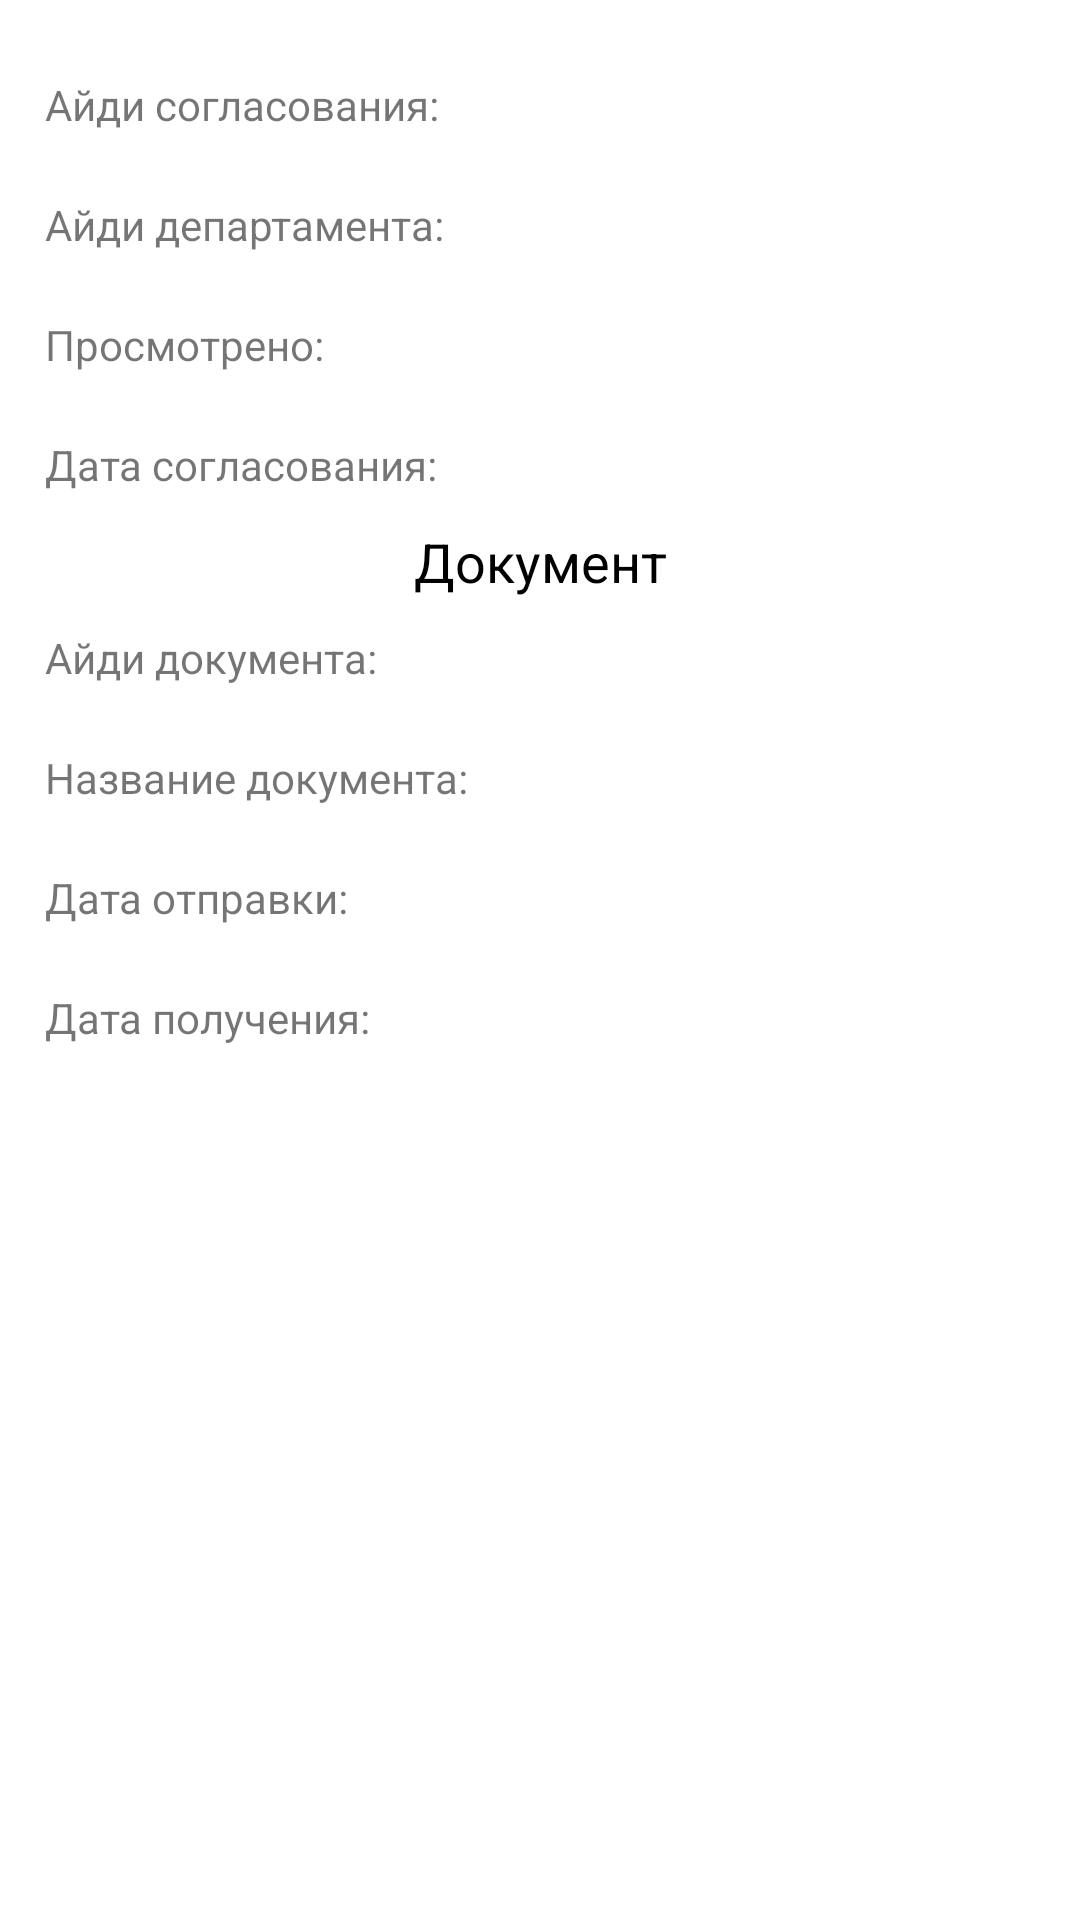

Produce the Android XML layout that renders to this screen, including the resource entries it uses.
<!-- AndroidManifest.xml: application theme Theme.DocumentFlow -->
<!-- res/layout/fragment_detail_agreements.xml -->
<?xml version="1.0" encoding="utf-8"?>
<RelativeLayout
    xmlns:android="http://schemas.android.com/apk/res/android"
    xmlns:tools="http://schemas.android.com/tools"
    android:layout_width="match_parent"
    android:layout_height="match_parent"
    tools:context=".view.fragment.profile.DetailAgreementsFragment">

    <ProgressBar
        android:id="@+id/fragment_detail_agreements_progress_bar"
        android:layout_width="wrap_content"
        android:layout_height="wrap_content"
        android:layout_centerInParent="true"
        android:visibility="gone"
        tools:visibility="visible"
        />

    <androidx.core.widget.NestedScrollView
        android:layout_width="match_parent"
        android:layout_height="match_parent">
        <RelativeLayout
            android:id="@+id/fragment_detail_agreements_main_layout"
            android:layout_width="match_parent"
            android:layout_height="match_parent"
            android:layout_margin="@dimen/profile_layout_margin"
            >
            <LinearLayout
                android:layout_width="match_parent"
                android:layout_height="wrap_content"
                android:orientation="vertical"

                >
                <RelativeLayout
                    android:layout_width="match_parent"
                    android:layout_height="wrap_content"
                    >
                    <TextView
                        android:id="@+id/fragment_detail_agreements_id"
                        android:layout_width="wrap_content"
                        android:layout_height="40dp"
                        android:text="Айди согласования:"
                        android:gravity="center|left"
                        android:layout_centerVertical="true"
                        />
                    <TextView
                        android:id="@+id/fragment_detail_agreements_id_text"
                        android:layout_width="match_parent"
                        android:layout_height="wrap_content"
                        android:gravity="center|left"
                        android:maxLines="4"
                        android:layout_marginStart="10dp"
                        android:textColor="@color/black"
                        android:layout_centerVertical="true"
                        android:layout_toEndOf="@+id/fragment_detail_agreements_id"
                        />

                </RelativeLayout>
                <RelativeLayout
                    android:layout_width="match_parent"
                    android:layout_height="wrap_content"
                    >
                    <TextView
                        android:id="@+id/fragment_detail_agreements_department_id"
                        android:layout_width="wrap_content"
                        android:layout_height="40dp"
                        android:text="Айди департамента:"
                        android:gravity="center|left"
                        android:layout_centerVertical="true"
                        />
                    <TextView
                        android:id="@+id/fragment_detail_agreements_department_id_text"
                        android:layout_width="match_parent"
                        android:layout_height="wrap_content"
                        android:gravity="center|left"
                        android:maxLines="4"
                        android:layout_marginStart="10dp"
                        android:textColor="@color/black"
                        android:layout_centerVertical="true"
                        android:layout_toEndOf="@+id/fragment_detail_agreements_department_id"
                        />

                </RelativeLayout>
                <RelativeLayout
                    android:layout_width="match_parent"
                    android:layout_height="wrap_content"
                    >
                    <TextView
                        android:id="@+id/fragment_detail_agreements_viewed"
                        android:layout_width="wrap_content"
                        android:layout_height="40dp"
                        android:text="Просмотрено:"
                        android:gravity="center|left"
                        android:layout_centerVertical="true"
                        />
                    <TextView
                        android:id="@+id/fragment_detail_agreements_viewed_text"
                        android:layout_width="match_parent"
                        android:layout_height="wrap_content"
                        android:gravity="center|left"
                        android:maxLines="4"
                        android:layout_marginStart="10dp"
                        android:textColor="@color/black"
                        android:layout_centerVertical="true"
                        android:layout_toEndOf="@+id/fragment_detail_agreements_viewed"
                        />

                </RelativeLayout>
                <RelativeLayout
                    android:layout_width="match_parent"
                    android:layout_height="wrap_content"
                    >
                    <TextView
                        android:id="@+id/fragment_detail_agreements_agreed_at"
                        android:layout_width="wrap_content"
                        android:layout_height="40dp"
                        android:text="Дата согласования:"
                        android:gravity="center|left"
                        android:layout_centerVertical="true"
                        />
                    <TextView
                        android:id="@+id/fragment_detail_agreements_agreed_at_text"
                        android:layout_width="match_parent"
                        android:layout_height="wrap_content"
                        android:gravity="center|left"
                        android:maxLines="4"
                        android:layout_marginStart="10dp"
                        android:textColor="@color/black"
                        android:layout_centerVertical="true"
                        android:layout_toEndOf="@+id/fragment_detail_agreements_agreed_at"
                        />

                </RelativeLayout>
                <TextView
                    android:layout_width="match_parent"
                    android:layout_height="wrap_content"
                    android:text="Документ"
                    android:gravity="center"
                    android:textSize="18sp"
                    android:textColor="@color/black"
                    />
                <RelativeLayout
                    android:layout_width="match_parent"
                    android:layout_height="wrap_content"
                    >
                    <TextView
                        android:id="@+id/fragment_detail_agreements_documents_id"
                        android:layout_width="wrap_content"
                        android:layout_height="40dp"
                        android:text="Айди документа:"
                        android:gravity="center|left"
                        android:layout_centerVertical="true"
                        />
                    <TextView
                        android:id="@+id/fragment_detail_agreements_documents_id_text"
                        android:layout_width="match_parent"
                        android:layout_height="wrap_content"
                        android:gravity="center|left"
                        android:maxLines="4"
                        android:layout_marginStart="10dp"
                        android:textColor="@color/black"
                        android:layout_centerVertical="true"
                        android:layout_toEndOf="@+id/fragment_detail_agreements_documents_id"
                        />

                </RelativeLayout>
                <RelativeLayout
                    android:layout_width="match_parent"
                    android:layout_height="wrap_content"
                    >
                    <TextView
                        android:id="@+id/fragment_detail_agreements_name"
                        android:layout_width="wrap_content"
                        android:layout_height="40dp"
                        android:text="Название документа:"
                        android:gravity="center|left"
                        android:layout_centerVertical="true"
                        />
                    <TextView
                        android:id="@+id/fragment_detail_agreements_name_text"
                        android:layout_width="match_parent"
                        android:layout_height="wrap_content"
                        android:textColor="@color/black"
                        android:layout_marginStart="10dp"
                        android:maxLines="3"
                        android:layout_toEndOf="@+id/fragment_detail_agreements_name"
                        android:gravity="center|left"
                        android:layout_centerVertical="true"
                        />
                </RelativeLayout>
                <RelativeLayout
                    android:layout_width="match_parent"
                    android:layout_height="wrap_content"
                    >
                    <TextView
                        android:id="@+id/fragment_detail_agreements_entry_date"
                        android:layout_width="wrap_content"
                        android:layout_height="40dp"
                        android:text="Дата отправки:"
                        android:gravity="center|left"
                        android:layout_centerVertical="true"
                        />
                    <TextView
                        android:id="@+id/fragment_detail_agreements_entry_date_text"
                        android:layout_width="match_parent"
                        android:layout_height="wrap_content"
                        android:textColor="@color/black"
                        android:layout_marginStart="10dp"
                        android:maxLines="3"
                        android:gravity="center|left"
                        android:layout_centerVertical="true"
                        android:layout_toEndOf="@+id/fragment_detail_agreements_entry_date"
                        />
                </RelativeLayout>
                <RelativeLayout
                    android:layout_width="match_parent"
                    android:layout_height="wrap_content"
                    >
                    <TextView
                        android:id="@+id/fragment_detail_agreements_distribution_date"
                        android:layout_width="wrap_content"
                        android:layout_height="40dp"
                        android:text="Дата получения:"
                        android:gravity="center|left"
                        android:layout_centerVertical="true"
                        />
                    <TextView
                        android:id="@+id/fragment_detail_agreements_distribution_date_text"
                        android:layout_width="match_parent"
                        android:layout_height="wrap_content"
                        android:textColor="@color/black"
                        android:layout_marginStart="10dp"
                        android:maxLines="3"
                        android:gravity="center|left"
                        android:layout_centerVertical="true"
                        android:layout_toEndOf="@+id/fragment_detail_agreements_distribution_date"
                        />
                </RelativeLayout>
            </LinearLayout>
        </RelativeLayout>
    </androidx.core.widget.NestedScrollView>
</RelativeLayout>
<!-- resources referenced by this layout -->
<resources>
  <color name="black">#FF000000</color>
  <dimen name="profile_layout_margin">15dp</dimen>
  <style name="Theme.DocumentFlow" parent="Theme.MaterialComponents.Light.NoActionBar">
          
          <item name="colorPrimary">@color/green</item>
          <item name="colorPrimaryVariant">@color/second_green</item>
          <item name="colorOnPrimary">@color/white</item>
          
          <item name="colorSecondary">@color/green</item>
          <item name="colorSecondaryVariant">@color/second_green</item>
          <item name="colorOnSecondary">@color/black</item>
  
  
          
          <item name="android:statusBarColor" tools:targetApi="l">@color/white</item>
          <item name="android:windowLightStatusBar" tools:targetApi="m">true</item>
  
          
          <item name="bottomSheetDialogTheme">@style/MyBottomSheetDialog</item>
  
          <item name="android:forceDarkAllowed" tools:targetApi="q">false</item>
      </style>
  <color name="green">#18AD35</color>
  <color name="second_green">#51CF69</color>
  <color name="white">#FFFFFFFF</color>
  <style name="MyBottomSheetDialog" parent="@style/ThemeOverlay.MaterialComponents.BottomSheetDialog">
          <item name="android:colorBackground">@android:color/transparent</item>
          <item name="android:backgroundDimEnabled">true</item>
          <item name="android:backgroundDimAmount">0.3</item>
          <item name="android:windowFrame">@null</item>
          <item name="android:windowIsTranslucent">true</item>
          <item name="android:windowContentOverlay">@null</item>
          <item name="bottomSheetStyle">@android:color/transparent</item>
      </style>
</resources>
